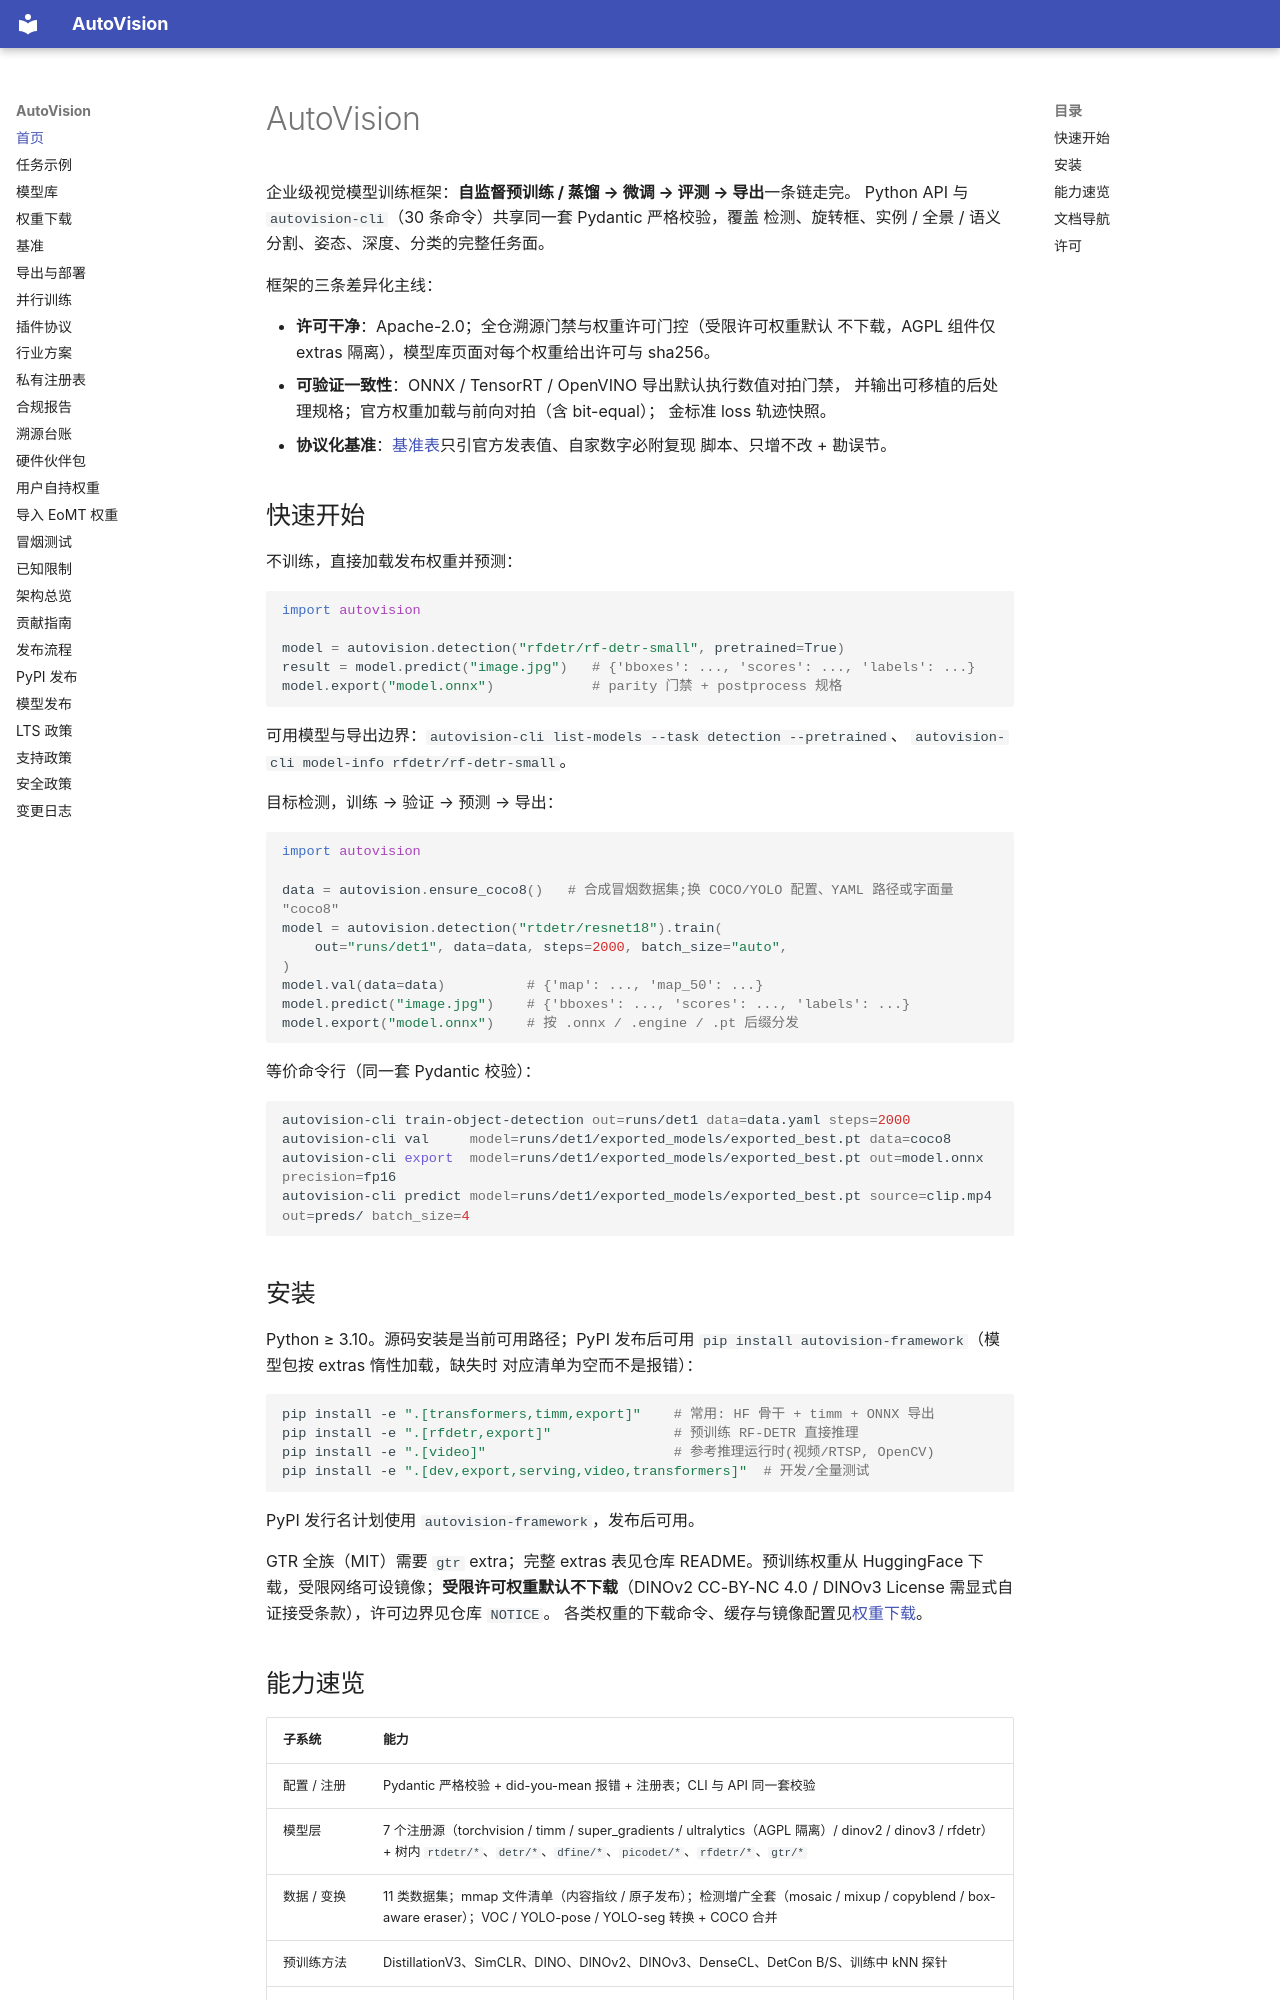

repository: hi-agi-lab/AutoVision · page: index.html · generator: mkdocs

# AutoVision

企业级视觉模型训练框架：**自监督预训练 / 蒸馏 → 微调 → 评测 → 导出**一条链走完。
Python API 与 `autovision-cli`（30 条命令）共享同一套 Pydantic 严格校验，覆盖
检测、旋转框、实例 / 全景 / 语义分割、姿态、深度、分类的完整任务面。

框架的三条差异化主线：

- **许可干净**：Apache-2.0；全仓溯源门禁与权重许可门控（受限许可权重默认
  不下载，AGPL 组件仅 extras 隔离），模型库页面对每个权重给出许可与 sha256。
- **可验证一致性**：ONNX / TensorRT / OpenVINO 导出默认执行数值对拍门禁，
  并输出可移植的后处理规格；官方权重加载与前向对拍（含 bit-equal）；
  金标准 loss 轨迹快照。
- **协议化基准**：[基准表](benchmarks.md)只引官方发表值、自家数字必附复现
  脚本、只增不改 + 勘误节。

## 快速开始

不训练，直接加载发布权重并预测：

```python
import autovision

model = autovision.detection("rfdetr/rf-detr-small", pretrained=True)
result = model.predict("image.jpg")   # {'bboxes': ..., 'scores': ..., 'labels': ...}
model.export("model.onnx")            # parity 门禁 + postprocess 规格
```

可用模型与导出边界：`autovision-cli list-models --task detection --pretrained`、
`autovision-cli model-info rfdetr/rf-detr-small`。

目标检测，训练 → 验证 → 预测 → 导出：

```python
import autovision

data = autovision.ensure_coco8()   # 合成冒烟数据集;换 COCO/YOLO 配置、YAML 路径或字面量 "coco8"
model = autovision.detection("rtdetr/resnet18").train(
    out="runs/det1", data=data, steps=2000, batch_size="auto",
)
model.val(data=data)          # {'map': ..., 'map_50': ...}
model.predict("image.jpg")    # {'bboxes': ..., 'scores': ..., 'labels': ...}
model.export("model.onnx")    # 按 .onnx / .engine / .pt 后缀分发
```

等价命令行（同一套 Pydantic 校验）：

```bash
autovision-cli train-object-detection out=runs/det1 data=data.yaml steps=2000
autovision-cli val     model=runs/det1/exported_models/exported_best.pt data=coco8
autovision-cli export  model=runs/det1/exported_models/exported_best.pt out=model.onnx precision=fp16
autovision-cli predict model=runs/det1/exported_models/exported_best.pt source=clip.mp4 out=preds/ batch_size=4
```

## 安装

Python ≥ 3.10。源码安装是当前可用路径；PyPI 发布后可用
`pip install autovision-framework`（模型包按 extras 惰性加载，缺失时
对应清单为空而不是报错）：

```bash
pip install -e ".[transformers,timm,export]"    # 常用: HF 骨干 + timm + ONNX 导出
pip install -e ".[rfdetr,export]"               # 预训练 RF-DETR 直接推理
pip install -e ".[video]"                       # 参考推理运行时(视频/RTSP, OpenCV)
pip install -e ".[dev,export,serving,video,transformers]"  # 开发/全量测试
```

PyPI 发行名计划使用 `autovision-framework`，发布后可用。

GTR 全族（MIT）需要 `gtr` extra；完整 extras 表见仓库 README。预训练权重从
HuggingFace 下载，受限网络可设镜像；**受限许可权重默认不下载**（DINOv2
CC-BY-NC 4.0 / DINOv3 License 需显式自证接受条款），许可边界见仓库 `NOTICE`。
各类权重的下载命令、缓存与镜像配置见[权重下载](download_weights.md)。
